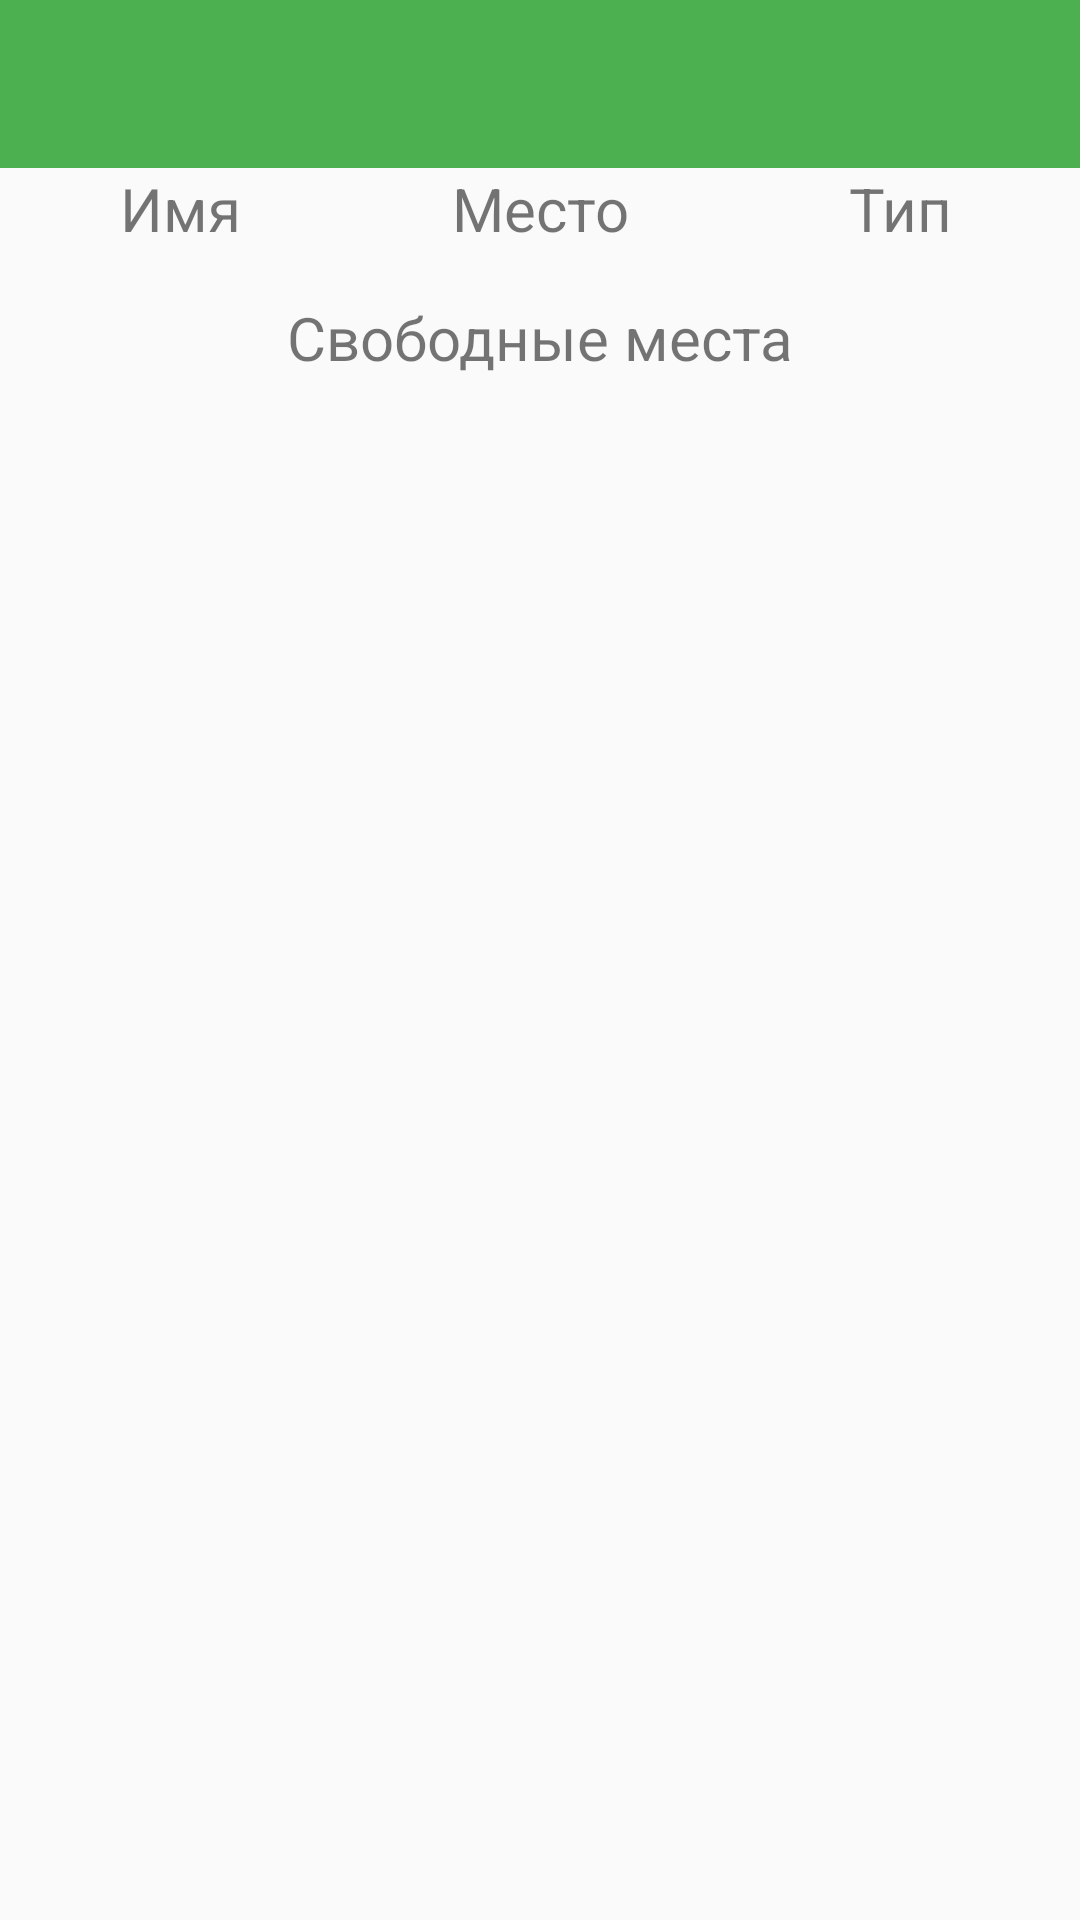

The Android layout XML behind this screen, and the referenced resources:
<!-- AndroidManifest.xml: application theme AppTheme.NoActionBar -->
<!-- res/layout/activity_passenger_details.xml -->
<?xml version="1.0" encoding="utf-8"?>
<LinearLayout
    xmlns:android="http://schemas.android.com/apk/res/android"
    xmlns:app="http://schemas.android.com/apk/res-auto"
    xmlns:tools="http://schemas.android.com/tools"
    android:layout_width="match_parent"
    android:layout_height="match_parent"
    android:orientation="vertical"
    tools:context=".PassengersActivity">

    <com.google.android.material.appbar.AppBarLayout
        android:id="@+id/activity_main_appbarlayout"
        android:layout_width="match_parent"
        android:layout_height="wrap_content"
        android:theme="@style/ThemeOverlay.AppCompat.Dark.ActionBar">

        <androidx.appcompat.widget.Toolbar
            android:id="@+id/toolbar"
            android:layout_width="match_parent"
            android:layout_height="?attr/actionBarSize"
            android:background="?attr/colorPrimary"
            android:weightSum="1"
            app:contentInsetStart="0dp"
            app:popupTheme="@style/ThemeOverlay.AppCompat.Light">

            <TextView
                android:id="@+id/activity_main_toolbar_title"
                android:layout_width="wrap_content"
                android:layout_height="wrap_content"
                android:layout_gravity="center"
                android:ellipsize="marquee"
                android:fadingEdge="horizontal"
                android:focusable="true"
                android:focusableInTouchMode="true"
                android:marqueeRepeatLimit="marquee_forever"
                android:scrollHorizontally="true"
                android:singleLine="true"
                android:textColor="#ff4500"
                android:textSize="30sp" />

        </androidx.appcompat.widget.Toolbar>

    </com.google.android.material.appbar.AppBarLayout>

    <LinearLayout
        android:layout_width="match_parent"
        android:layout_height="wrap_content">

        <TextView
            android:layout_width="0dp"
            android:layout_height="wrap_content"
            android:layout_weight="1"
            android:text="@string/passenger_name_text"
            android:gravity="center"
            android:textSize="20sp"/>
        <TextView
            android:layout_width="0dp"
            android:layout_height="wrap_content"
            android:layout_weight="1"
            android:text="@string/passenger_seat_text"
            android:gravity="center"
            android:textSize="20sp"/>
        <TextView
            android:layout_width="0dp"
            android:layout_height="wrap_content"
            android:layout_weight="1"
            android:text="@string/passenger_type_text"
            android:gravity="center"
            android:textSize="20sp"/>
    </LinearLayout>


    <androidx.recyclerview.widget.RecyclerView
        android:id="@+id/passenger_view"
        android:layout_width="match_parent"
        android:layout_height="wrap_content">
    </androidx.recyclerview.widget.RecyclerView>

    <TextView
        android:layout_width="match_parent"
        android:layout_height="wrap_content"
        android:text="@string/free_seats_text"
        android:gravity="center"
        android:layout_marginTop="16dp"
        android:textSize="20sp"/>

    <androidx.recyclerview.widget.RecyclerView
        android:id="@+id/free_seats_view"
        android:layout_width="match_parent"
        android:layout_height="wrap_content">
    </androidx.recyclerview.widget.RecyclerView>
    <FrameLayout
        android:id="@+id/framelayout_bottom_sheet"
        android:layout_width="match_parent"
        android:layout_height="wrap_content"
        app:layout_behavior="@string/bottom_sheet_behavior"/>
</LinearLayout>
<!-- resources referenced by this layout -->
<resources>
  <string name="free_seats_text">Свободные места</string>
  <string name="passenger_name_text">Имя</string>
  <string name="passenger_seat_text">Место</string>
  <string name="passenger_type_text">Тип</string>
  <style name="AppTheme.NoActionBar">
          <item name="windowActionBar">false</item>
          <item name="windowNoTitle">true</item>
          <item name="android:actionMenuTextColor">@color/whiteColor</item>
          <item name="drawerArrowStyle">@style/DrawerArrowStyle</item>
      </style>
  <color name="whiteColor">#FFFFFF</color>
  <style name="DrawerArrowStyle" parent="@style/Widget.AppCompat.DrawerArrowToggle">
          <item name="spinBars">true</item>
          <item name="color">@color/whiteColor</item>
      </style>
</resources>
